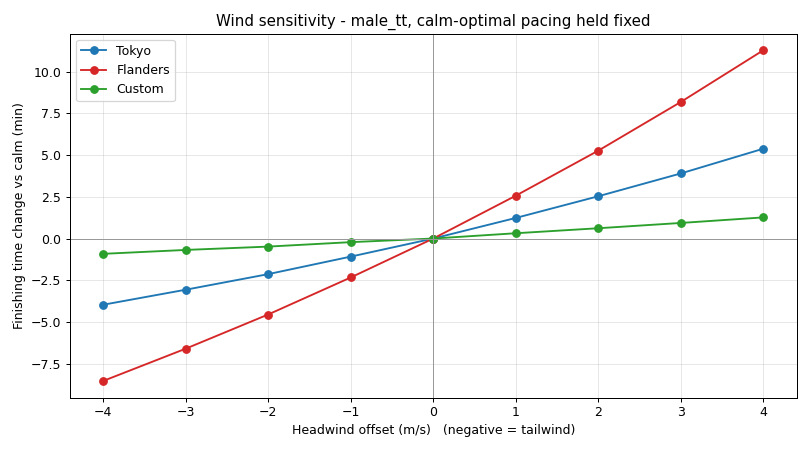

The table this chart was drawn from, first rows:
rider, course, wind_offset_ms, time_min, delta_vs_calm_min
male_tt, Tokyo, -4, 25.75, -3.97
male_tt, Tokyo, -3, 26.65, -3.07
male_tt, Tokyo, -2, 27.58, -2.13
male_tt, Tokyo, -1, 28.63, -1.08
male_tt, Tokyo, 0, 29.72, 0.0
male_tt, Tokyo, 1, 30.95, 1.23
male_tt, Tokyo, 2, 32.25, 2.53
male_tt, Tokyo, 3, 33.62, 3.9
male_tt, Tokyo, 4, 35.1, 5.38
male_tt, Flanders, -4, 44.93, -8.53
male_tt, Flanders, -3, 46.87, -6.6
male_tt, Flanders, -2, 48.92, -4.55
male_tt, Flanders, -1, 51.13, -2.33
male_tt, Flanders, 0, 53.47, 0.0
male_tt, Flanders, 1, 56.03, 2.57
male_tt, Flanders, 2, 58.73, 5.27
male_tt, Flanders, 3, 61.65, 8.18
male_tt, Flanders, 4, 64.75, 11.28
male_tt, Custom, -4, 5.92, -0.92
male_tt, Custom, -3, 6.15, -0.68
male_tt, Custom, -2, 6.35, -0.48
male_tt, Custom, -1, 6.62, -0.22
male_tt, Custom, 0, 6.83, 0.0
male_tt, Custom, 1, 7.15, 0.32
male_tt, Custom, 2, 7.45, 0.62
male_tt, Custom, 3, 7.77, 0.93
male_tt, Custom, 4, 8.1, 1.27
